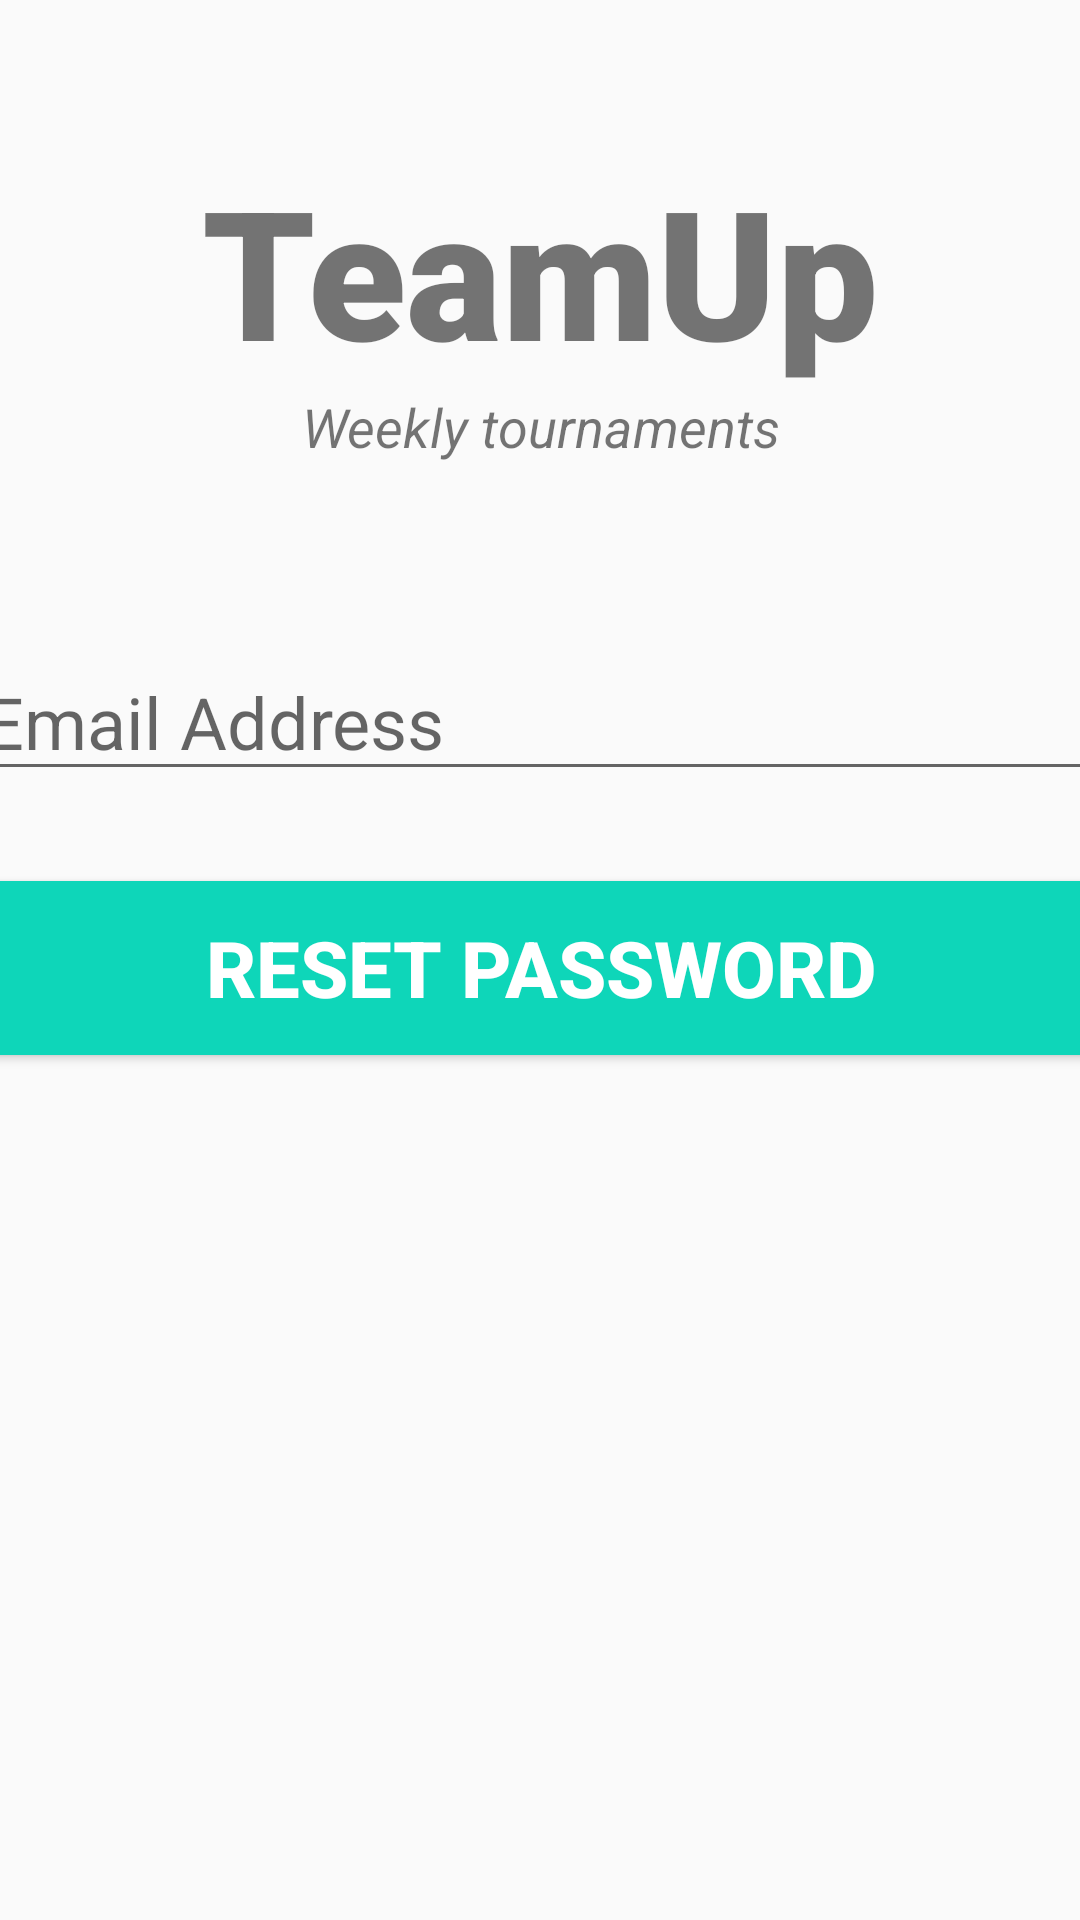

Android layout source for this screen:
<!-- AndroidManifest.xml: application theme Theme.TeamUp -->
<!-- res/layout/activity_forgot_password.xml -->
<?xml version="1.0" encoding="utf-8"?>
<androidx.constraintlayout.widget.ConstraintLayout xmlns:android="http://schemas.android.com/apk/res/android"
    xmlns:app="http://schemas.android.com/apk/res-auto"
    xmlns:tools="http://schemas.android.com/tools"
    android:layout_width="match_parent"
    android:layout_height="match_parent"
    tools:context=".LoginRegister.ForgotPassword">

    <TextView
        android:id="@+id/banner"
        android:layout_width="match_parent"
        android:layout_height="wrap_content"
        android:text="@string/app_name"
        android:textSize="60sp"
        android:textAlignment="center"
        android:textStyle="bold"
        android:fontFamily="sans-serif-black"
        app:layout_constraintTop_toTopOf="parent"
        app:layout_constraintRight_toRightOf="parent"
        app:layout_constraintLeft_toLeftOf="parent"
        android:layout_marginTop="50dp"/>

    <TextView
        android:id="@+id/bannerDescrption"
        android:layout_width="wrap_content"
        android:layout_height="wrap_content"
        android:text="@string/app_subbanner"
        android:textStyle="italic"
        android:textSize="18sp"
        android:textAlignment="center"
        app:layout_constraintTop_toBottomOf="@+id/banner"
        app:layout_constraintLeft_toLeftOf="parent"
        app:layout_constraintRight_toRightOf="parent"/>

    <EditText
        android:id="@+id/email"
        android:layout_width="380dp"
        android:layout_height="wrap_content"
        android:layout_marginTop="60dp"
        android:ems="10"
        android:hint="Email Address"
        android:inputType="textEmailAddress"
        android:textSize="24sp"
        app:layout_constraintLeft_toLeftOf="parent"
        app:layout_constraintRight_toRightOf="parent"
        app:layout_constraintTop_toBottomOf="@+id/bannerDescrption"
        />

    <Button
        android:id="@+id/resetPassword"
        android:layout_width="380dp"
        android:layout_height="70dp"
        android:layout_marginTop="24dp"
        android:backgroundTint="#0ED6B9"
        android:text="Reset Password"
        android:textColor="#ffffff"
        android:textSize="26sp"
        android:textStyle="bold"
        app:layout_constraintLeft_toLeftOf="parent"
        app:layout_constraintRight_toRightOf="parent"
        app:layout_constraintTop_toBottomOf="@id/email"/>

    <ProgressBar
        android:id="@+id/progressBar"
        style="?android:attr/progressBarStyleLarge"
        android:layout_width="wrap_content"
        android:layout_height="wrap_content"
        android:visibility="gone"
        app:layout_constraintBottom_toBottomOf="parent"
        app:layout_constraintHorizontal_bias="0.498"
        app:layout_constraintLeft_toLeftOf="parent"
        app:layout_constraintRight_toRightOf="parent"
        app:layout_constraintTop_toTopOf="parent"
        app:layout_constraintVertical_bias="0.316"
        tools:ignore="MissingConstraints" />


</androidx.constraintlayout.widget.ConstraintLayout>
<!-- resources referenced by this layout -->
<resources>
  <string name="app_name">TeamUp</string>
  <string name="app_subbanner">Weekly tournaments</string>
  <style name="Theme.TeamUp" parent="Theme.AppCompat.Light.NoActionBar">
          
          <item name="colorPrimary">@color/teal_200</item>
          <item name="colorPrimaryVariant">@color/teal_200</item>
          <item name="colorOnPrimary">@color/white</item>
          
          <item name="colorSecondary">@color/teal_200</item>
          <item name="colorSecondaryVariant">@color/teal_700</item>
          <item name="colorOnSecondary">@color/black</item>
          
          <item name="android:statusBarColor" tools:targetApi="l">?attr/colorPrimaryVariant</item>
          
      </style>
  <color name="teal_200">#FF03DAC5</color>
  <color name="white">#FFFFFFFF</color>
  
  // profile page
  <color name="teal_700">#FF018786</color>
  <color name="black">#FF000000</color>
</resources>
